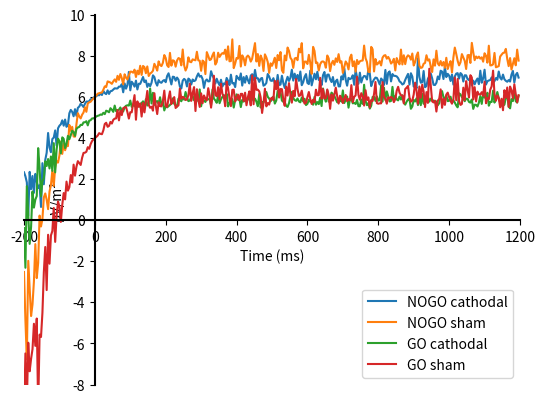

Generate this figure with matplotlib: (Note: this script raises an exception after producing the figure.)
import matplotlib
import matplotlib.pyplot as plt
import numpy as np
import scipy
import scipy.stats

YLABEL = 'μV/m²'
XLABEL = 'Time (ms)'

# In milliseconds
START = -200
END = 1200
# hzRESOLUTION = 256
hzRESOLUTION = 500

MSPERSECOND = 1000
# how many milliseconds per x-step
RESOLUTION = round(MSPERSECOND / 256)
STEPS = round(
    (END - START)
    / RESOLUTION
  )

# Data for plotting
x = np.arange(START, END, RESOLUTION)
# fake curves
y1 = 0.00025 + 0.001 * np.exp(-x/130.) + scipy.stats.gamma(15).rvs(len(x))*(1-np.exp(-x/100))*2e-5 * 1000 * 3 + 6
y2 = 0.00025 + 0.001 * np.exp(-x/150.) + scipy.stats.gamma(30).rvs(len(x))*(1-np.exp(-x/100))*2e-5 * 1000 * 3 + 6
y3 = 0.00025 + 0.001 * np.exp(-x/130.) + scipy.stats.gamma(15).rvs(len(x))*(1-np.exp(-x/100))*2e-5 * 1000 * 3 + 5
y4 = 0.00025 + 0.001 * np.exp(-x/150.) + scipy.stats.gamma(30).rvs(len(x))*(1-np.exp(-x/100))*2e-5 * 1000 * 3.5 + 4


fig, ax = plt.subplots()

# Axis configuration
# Draw one plot

ax.plot(x, y1, label='NOGO cathodal')
ax.plot(x, y2, label='NOGO sham')
ax.plot(x, y3, label='GO cathodal')
ax.plot(x, y4, label='GO sham')
ax.set(
    xlabel=XLABEL
  , ylabel=YLABEL)
  # , title=TITLE)



# set axis positions to zero
ax.spines['left'].set_position('zero')
ax.spines['bottom'].set_position('zero')

# Hide frame
ax.spines['top'].set_visible(False)
ax.spines['right'].set_visible(False)

# set specific range axes
plt.ylim(top=10, bottom=-8)
plt.xlim(left=START, right=END)

plt.legend(loc='best')

# make spines thicker
ax.spines['left'].set_linewidth(1.5)
ax.spines['bottom'].set_linewidth(1.5)



# set labels
xlabel = ax.set_xlabel(XLABEL, fontWeight = "bold")
ax.xaxis.set_label_coords(1, 0.5)

# adjust label positions
ylabel = ax.set_ylabel(YLABEL, fontWeight = "bold", rotation = 0)
ax.yaxis.set_label_coords(0.2, 0.98)

# for readability - hide zero on X
yticks = ax.yaxis.get_major_ticks()
yticks[4].label1.set_visible(False)

# move zero on y
xticks = ax.xaxis.get_major_ticks()
# TODO - MOVE ZERO ON Y
xticks[1].label1.set_visible(False)



fig.savefig("test.png")
